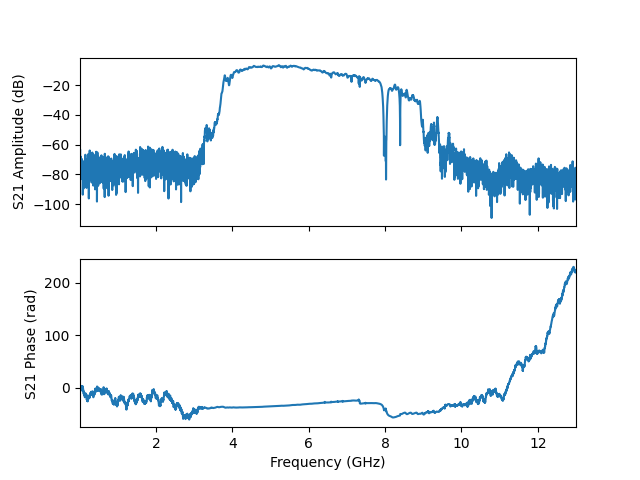

The file beside this chart, header and first rows:
frequency, amplitude, phase, I, Q
10000000, -69.59, 0.5762, 0.0002781, 0.0001807
12598000, -63.11, -0.1878, 0.0006865, -0.0001305
15196000, -74.82, 2.721, -0.0001657, 7.404867938021198e-05
17794000, -68.79, 3.252, -0.0003614, -3.9986076444620267e-05
20392000, -67.83, 2.3, -0.0002705, 0.0003028
22990000, -68.42, 3.567, -0.0003456, -0.0001565
25588000, -76.46, 1.727, -2.3361404601018876e-05, 0.0001485
28186000, -75.36, 0.4069, 0.0001568, 6.755989306839183e-05
30784000, -76.58, 0.6162, 0.000121, 8.566170436097309e-05
33382000, -68.8, -2.019, -0.0001573, -0.0003275
35980000, -82, -0.8546, 5.215397686697543e-05, -5.992131627863273e-05
38578000, -77.96, 1.909, -4.199695831630379e-05, 0.0001193
41176000, -81.03, 1.385, 1.6442341802758165e-05, 8.725329098524526e-05
43774000, -72.08, 1.789, -5.387000783230178e-05, 0.0002431
46372000, -69.58, -0.138, 0.0003287, -4.563156471704133e-05
48970000, -81.82, 0.8662, 5.250639151199721e-05, 6.176059105200693e-05
51568000, -78.28, -1.431, 1.6937612599576823e-05, -0.0001208
54166000, -79.32, -3.648, -9.460349974688143e-05, 5.24269235029351e-05
56764000, -81.39, -2.542, -7.036807073745877e-05, -4.807068035006523e-05
59362000, -72.42, -2.818, -0.000227, -7.612811168655753e-05
61960000, -69.9, -5.761, 0.0002775, 0.0001596
64558000, -74.48, -3.941, -0.0001316, 0.0001353
67156000, -74.96, -2.111, -9.193077858071774e-05, -0.0001531
69754000, -83.24, -0.4387, 6.232621672097594e-05, -2.9243263270473108e-05
72352000, -79.93, 2.618, -8.724340295884758e-05, 5.0417853344697505e-05
74950000, -75.53, 0.8381, 0.0001119, 0.0001244
77548000, -80.25, 0.9089, 5.970308484393172e-05, 7.662943244213238e-05
80146000, -77.53, 1.79, -2.8901993573526852e-05, 0.0001297
82744000, -93.64, 1.722, -3.1274637422029627e-06, 2.056616904155817e-05
85342000, -90.35, -0.5253, 2.6264706320944242e-05, -1.522250568086747e-05
87940000, -76.62, -2.32, -0.0001004, -0.000108
90538000, -85.41, -1.997, -2.2177822756930254e-05, -4.881909626419656e-05
93136000, -82.33, -3.801, -6.044324618414976e-05, 4.687985347118229e-05
95734000, -71.21, -6.52, 0.0002675, -6.451049557654187e-05
98332000, -78.3, -8.142, -3.451164593570866e-05, -0.0001167
100930000, -89.62, -7.363, 1.55598627316067e-05, -2.9128850655979477e-05
103528000, -82.94, -9.206, -6.95935232215561e-05, -1.545402847114019e-05
106126000, -73.56, -11.93, 0.0001689, 0.0001247
108724000, -82.46, -10.05, -6.09790877206251e-05, 4.425738734425977e-05
111322000, -79.55, -7.934, -8.428878572885878e-06, -0.000105
113920000, -88.54, -7.521, 1.2238199815328699e-05, -3.533931158017367e-05
116518000, -76.97, -10.34, -8.624337351648137e-05, 0.0001126
119116000, -71.85, -11.31, 8.007456199266016e-05, 0.0002428
121714000, -84.56, -14.36, -1.3183375813241582e-05, -5.7671601098263636e-05
124312000, -82.79, -14.09, 3.764693019547849e-06, -7.242536958074197e-05
126910000, -72.61, -13.53, 0.0001343, -0.0001919
129508000, -76.39, -16.66, -8.78609498613514e-05, 0.0001235
132106000, -74.11, -16.7, -0.0001086, 0.0001644
134704000, -74.5, -17.62, 6.254945765249431e-05, 0.0001777
137302000, -77.53, -18.55, 0.0001268, 3.977538653998636e-05
139900000, -78.81, -16.04, -0.0001086, 3.68893779523205e-05
142498000, -71.01, -16.08, -0.0002628, 0.0001012
145096000, -87.93, -13.03, 3.582239514798857e-05, -1.808917659218423e-05
147694000, -74.22, -11.61, 0.0001119, 0.000159
150292000, -66.78, -14.53, -0.0001765, -0.0004229
152890000, -69.11, -12.5, 0.0003495, 2.3708527805865742e-05
155488000, -73.87, -13.49, 0.0001218, -0.0001619
158086000, -78.78, -14.41, -3.114448190899566e-05, -0.0001108
160684000, -78.43, -11.5, 5.796932600787841e-05, 0.0001049
163282000, -72.52, -14.11, 6.542350092786364e-06, -0.0002364
... 4,941 more rows
